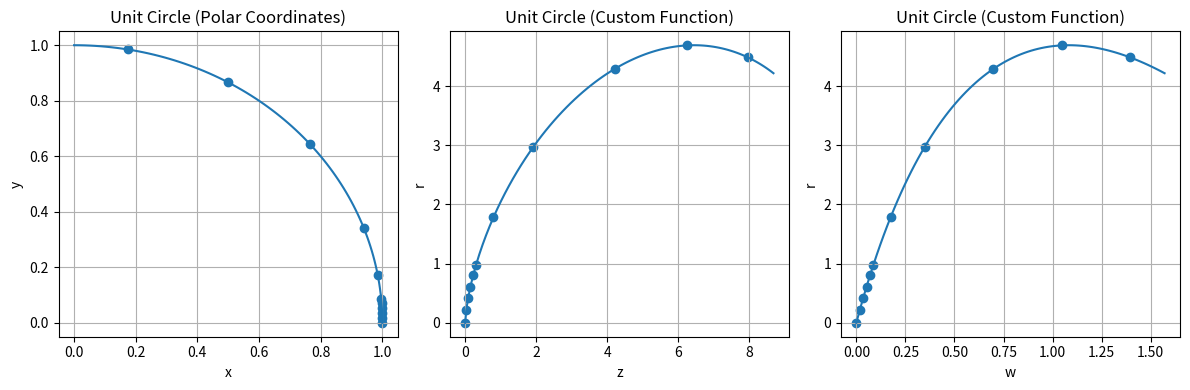

This figure's Python source:
import math

import matplotlib.pyplot as plt
import numpy as np
from scipy import integrate
from scipy import optimize


# Define a function to convert polar coordinates to Euclidean coordinates
def polar_to_euclidean(r, theta):
    x = r * np.cos(np.radians(theta))
    y = r * np.sin(np.radians(theta))
    return x, y

# Create an array of angles from 0 to 90 degrees
angles = np.arange(0, 91, 1)

# Create lists to store the x and y coordinates of the points on the unit circle
x_coordinates = [np.cos(np.radians(theta)) for theta in angles]
y_coordinates = [np.sin(np.radians(theta)) for theta in angles]

# List of specific angles to plot points at
specific_angles = [0, 1, 2, 3, 4, 5, 10, 20, 40, 60, 80]

# Calculate the coordinates for these specific angles on both curves
specific_coordinates = [polar_to_euclidean(1, theta) for theta in specific_angles]

# Extract x and y coordinates for the specific points
x_specific, y_specific = zip(*specific_coordinates)

# Plot the unit circle using polar coordinates
plt.figure(figsize=(12, 4))
plt.subplot(131)
plt.plot(x_coordinates, y_coordinates)
plt.scatter(x_specific, y_specific, marker='o', label='Specific Points')
plt.title('Unit Circle (Polar Coordinates)')
plt.xlabel('x')
plt.ylabel('y')
plt.grid()

def approximate_derivative(f, z, h=1e-5):
    """
    Approximate the derivative of the function f(x) at the point z using the central difference method.
    :param f: The function to be differentiated.
    :param z: The point at which to approximate the derivative.
    :param h: The step size (small positive value).
    :return: The approximate derivative f'(z).
    """
    derivative = (f(z + h) - f(z - h)) / (2 * h)
    return derivative

# Define an undefined custom function to convert polar coordinates to Euclidean coordinates
def Convert(w_deg):
    w_rad = math.radians(w_deg)
    
    # def M_deg(w):
    #     return 716.197 / (71.6197 + w)
    # r_deg = M_deg(w_deg)*np.sin(w_rad)
    
    
    def M_rad(w):
        return 10 / (0.8 + w)
    def R_rad(w):
        return M_rad(w)*np.sin(w)
    r = R_rad(w_rad)
    
    def zprime(w, Rfunc):
        if w == 0.0:
            return 0.0 # to address rounding errors that lead to a negative number under the square root
        m = M_rad(w)
        dr_dw = approximate_derivative(Rfunc, w)
        sqdif = (m ** 2) - (dr_dw ** 2)
        return math.sqrt(sqdif)
    
    # [redacted]
    if w_rad == 0.0:
        z = 0.0
    else:
        intres = integrate.quad(lambda w: zprime(w, R_rad), 0, w_rad)
        z, _ = intres
    
    #x = np.cos(np.radians(w))
    #y = np.sin(np.radians(w))
    return z, r


# Define an undefined custom function to convert polar coordinates to Euclidean coordinates
def ConvertDebug(w_deg):
    w_rad = math.radians(w_deg)
    
    # def M_deg(w):
    #     return 716.197 / (71.6197 + w)
    # r_deg = M_deg(w_deg)*np.sin(w_rad)
    
    def M_rad(w):
        return 10 / (0.8 + w)
    
    def R_rad(w):
        return M_rad(w) * np.sin(w)
    
    r = R_rad(w_rad)

    # x = np.cos(np.radians(w))
    # y = np.sin(np.radians(w))
    return w_rad, r

# Create lists to store the x and y coordinates of the points on the unit circle using the custom function
custom = [Convert(theta) for theta in angles]
x_custom = [custom_elem[0] for custom_elem in custom]
y_custom = [custom_elem[1] for custom_elem in custom]

custom2 = [ConvertDebug(theta) for theta in angles]
x_custom2 = [custom_elem[0] for custom_elem in custom2]
y_custom2 = [custom_elem[1] for custom_elem in custom2]


#Also plot some key points
specific_custom_coordinates = [Convert(theta) for theta in specific_angles]
x_specific_custom, y_specific_custom = zip(*specific_custom_coordinates)

specific_custom_coordinates2 = [ConvertDebug(theta) for theta in specific_angles]
x_specific_custom2, y_specific_custom2 = zip(*specific_custom_coordinates2)

# Plot the unit circle using the custom function
plt.subplot(132)
plt.plot(x_custom, y_custom)
plt.scatter(x_specific_custom, y_specific_custom, marker='o', label='Specific Points')
plt.title('Unit Circle (Custom Function)')
plt.xlabel('z')
plt.ylabel('r')
plt.grid()

# Plot the unit circle using the custom function
plt.subplot(133)
plt.plot(x_custom2, y_custom2)
plt.scatter(x_specific_custom2, y_specific_custom2, marker='o', label='Specific Points')
plt.title('Unit Circle (Custom Function)')
plt.xlabel('w')
plt.ylabel('r')
plt.grid()

print(np.subtract(x_custom, x_custom2))

plt.tight_layout()
plt.show()
